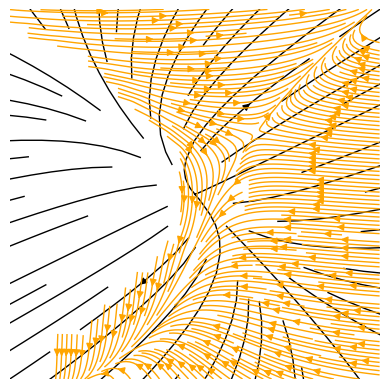

Generate this figure with matplotlib:
import numpy as np
import matplotlib.pyplot as plt


#Drawing stream type phase portrait of linear ODE system
def df_2(x, y):
    return [4*x+2*y, x + 3*y]

X, Y = np.meshgrid(np.linspace(-10, 10, 50), np.linspace(-10, 10, 50))
u, v = np.zeros(X.shape), np.zeros(Y.shape)
n_i, n_j = X.shape

for i in range(n_i):
    for j in range(n_j):
         x_coordinate, y_coordinate = X[i, j], Y[i, j]
         x, y = x_coordinate, y_coordinate
         f_2 = df_2(x, y)
         u[i, j] = f_2[0]
         v[i, j] = f_2[1]

plt.streamplot(X, Y, u, v, color='black', density=2, linewidth=1,  arrowsize=1)
plt.axis('square')
plt.axis([-10, 10, -10, 10])
plt.axis("off")
plt.show()


#Drawing stream type phase portrait of nonlinear ODE system
def df_2(x, y):
    return [np.exp(y) - np.exp(x), np.sqrt(3*x+pow(y,2)) - 2]

X, Y = np.meshgrid(np.linspace(-3, 3, 25), np.linspace(-3, 3, 25))
u, v = np.zeros(X.shape), np.zeros(Y.shape)
n_i, n_j = X.shape

for i in range(n_i):
    for j in range(n_j):
         x_coordinate, y_coordinate = X[i, j], Y[i, j]
         x, y = x_coordinate, y_coordinate
         if x >= -pow(y, 2)/3.0:
                f_2 = df_2(x, y)
                u[i, j] = f_2[0]
                v[i, j] = f_2[1]

plt.streamplot(X, Y, u, v, color='orange', density=3, linewidth=1,  arrowsize=1)
plt.ylabel('y(t)')
plt.xlabel('x(t)')
plt.axis('square')
plt.axis([-3, 3, -3, 3])
plt.show()